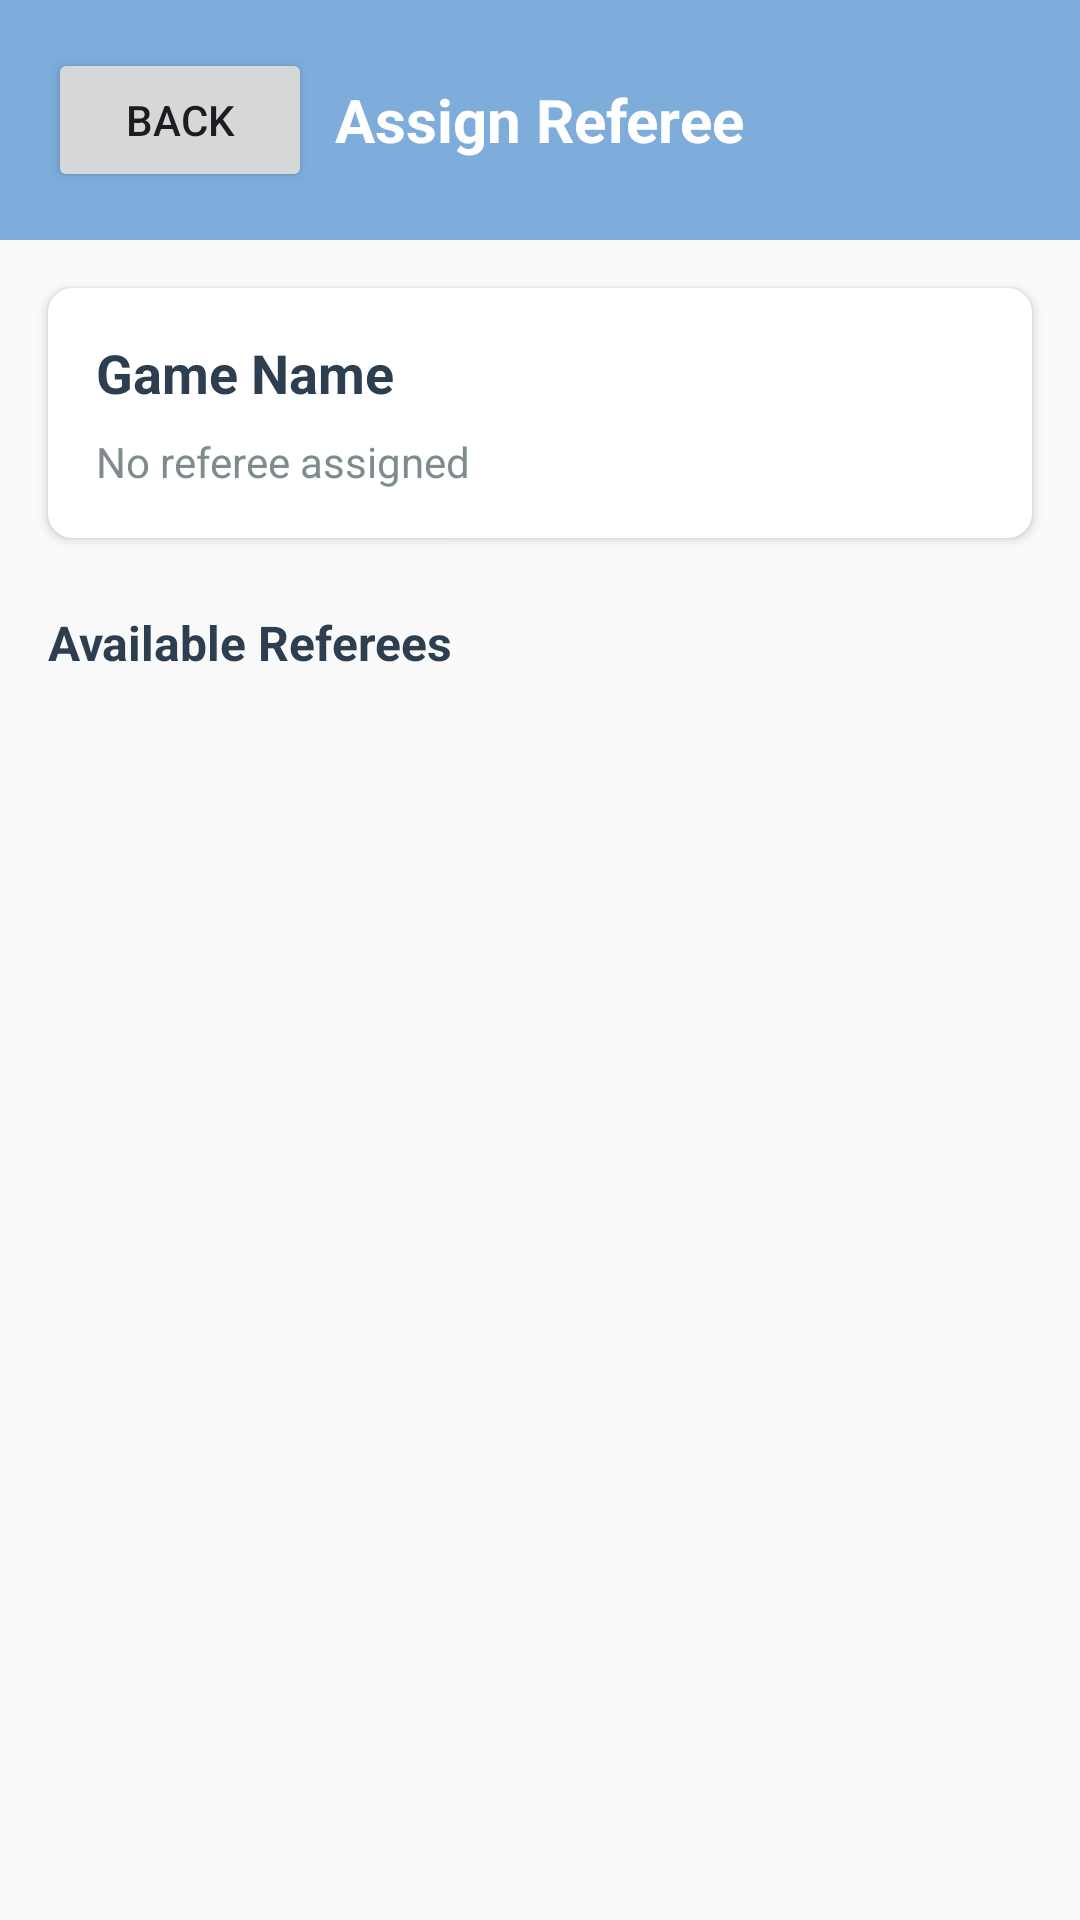

This screen was rendered from an Android layout file. Write that file and the resources it references.
<!-- AndroidManifest.xml: application theme Theme.Material3.Light -->
<!-- res/layout/activity_assign_referee.xml -->
<?xml version="1.0" encoding="utf-8"?>
<LinearLayout xmlns:android="http://schemas.android.com/apk/res/android"
    xmlns:app="http://schemas.android.com/apk/res-auto"
    android:layout_width="match_parent"
    android:layout_height="match_parent"
    android:orientation="vertical"
    android:background="#FAFAFA">

    
    <RelativeLayout
        android:layout_width="match_parent"
        android:layout_height="wrap_content"
        android:background="#7EADDB"
        android:padding="16dp">

        <Button
            android:id="@+id/btnBack"
            android:layout_width="wrap_content"
            android:layout_height="wrap_content"
            android:text="Back"
            android:layout_alignParentStart="true" />

        <TextView
            android:layout_width="wrap_content"
            android:layout_height="wrap_content"
            android:layout_centerInParent="true"
            android:text="Assign Referee"
            android:textSize="20sp"
            android:textStyle="bold"
            android:textColor="#FFFFFF" />
    </RelativeLayout>

    
    <androidx.cardview.widget.CardView
        android:layout_width="match_parent"
        android:layout_height="wrap_content"
        android:layout_margin="16dp"
        app:cardCornerRadius="8dp"
        app:cardElevation="2dp">

        <LinearLayout
            android:layout_width="match_parent"
            android:layout_height="wrap_content"
            android:orientation="vertical"
            android:padding="16dp">

            <TextView
                android:id="@+id/txtGameName"
                android:layout_width="wrap_content"
                android:layout_height="wrap_content"
                android:text="Game Name"
                android:textSize="18sp"
                android:textStyle="bold"
                android:textColor="#2C3E50" />

            <TextView
                android:id="@+id/txtCurrentReferee"
                android:layout_width="wrap_content"
                android:layout_height="wrap_content"
                android:layout_marginTop="8dp"
                android:text="No referee assigned"
                android:textSize="14sp"
                android:textColor="#7F8C8D" />

            <Button
                android:id="@+id/btnRemoveReferee"
                android:layout_width="wrap_content"
                android:layout_height="wrap_content"
                android:layout_marginTop="8dp"
                android:text="Remove Referee"
                android:visibility="gone" />
        </LinearLayout>
    </androidx.cardview.widget.CardView>

    
    <TextView
        android:layout_width="wrap_content"
        android:layout_height="wrap_content"
        android:layout_marginStart="16dp"
        android:layout_marginTop="8dp"
        android:layout_marginBottom="8dp"
        android:text="Available Referees"
        android:textSize="16sp"
        android:textStyle="bold"
        android:textColor="#2C3E50" />

    
    <ProgressBar
        android:id="@+id/progressBar"
        android:layout_width="wrap_content"
        android:layout_height="wrap_content"
        android:layout_gravity="center"
        android:visibility="gone" />

    
    <ScrollView
        android:layout_width="match_parent"
        android:layout_height="match_parent">

        <LinearLayout
            android:id="@+id/refereesContainer"
            android:layout_width="match_parent"
            android:layout_height="wrap_content"
            android:orientation="vertical"
            android:padding="16dp" />
    </ScrollView>
</LinearLayout>
<!-- resources referenced by this layout -->
<resources>

</resources>
